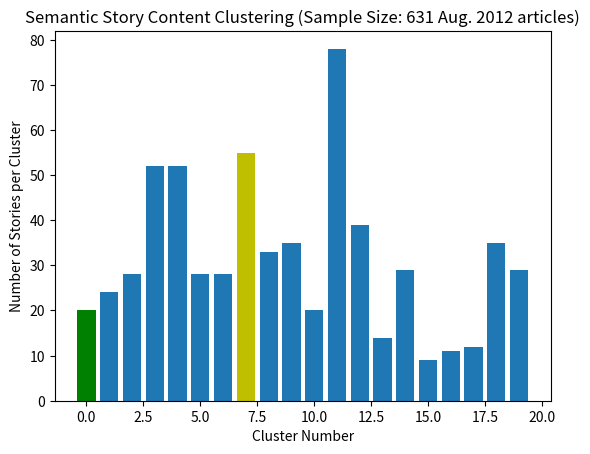

Reproduce this figure in Python.
import matplotlib.pyplot as plt
import numpy

plt.figure()

counts = {11: 78, 7: 55, 3: 52, 4: 52, 12: 39, 9: 35, 18: 35, 8: 33, 14: 29, 19: 29, 2: 28, 5: 28, 6: 28, 1: 24, 0: 20, 10: 20, 13: 14, 17: 12, 16: 11, 15: 9}
clus_counts = [counts[i] for i in range(20)]


plt.bar(range(20), clus_counts)

plt.xlabel('Cluster Number')
plt.ylabel('Number of Stories per Cluster')
plt.title('Semantic Story Content Clustering (Sample Size: 631 Aug. 2012 articles)')

##highlight a couple of bars 
plt.bar(7, clus_counts[7], color='y')
plt.bar(0, clus_counts[0], color='g')

